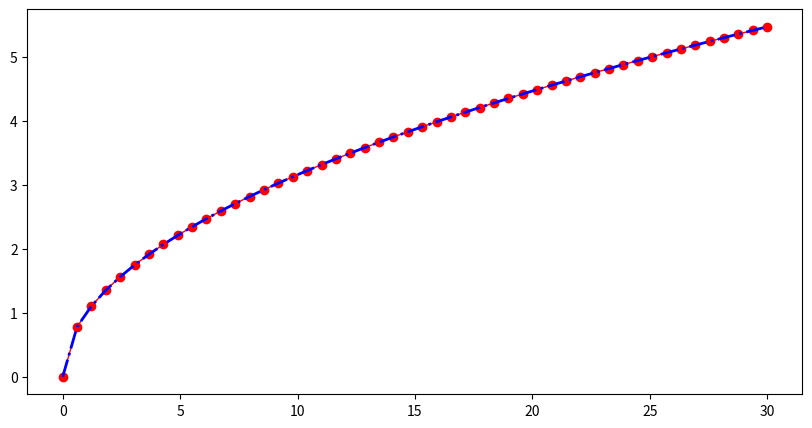

Python code for this plot: (Note: this script raises an exception after producing the figure.)
# -*- coding:utf-8 -*-
# /usr/bin/python

import numpy as np
import matplotlib as mpl
import matplotlib.pyplot as plt
import math


def func(a):
    if a < 1e-6:
        return 0
    last = a
    c = a / 2
    while math.fabs(c - last) > 1e-6:
        last = c
        c = (c + a/c) / 2
    return c


if __name__ == '__main__':
    # mpl.rcParams['font.sans-serif'] = ['SimHei']
    mpl.rcParams['axes.unicode_minus'] = False
    x = np.linspace(0, 30, num=50)
    func_ = np.frompyfunc(func, 1, 1)
    y1 = func_(x)
    y2 = np.sqrt(x)
    plt.figure(figsize=(10, 5), facecolor='w')
    plt.plot(x, y1, 'ro-', lw=1, markersize=6,label='y1')
    plt.plot(x, y2, 'b-.', lw=2, markersize=6 , label='y2')
    plt.grid(b=True, ls=':')
    plt.xlabel('X', fontsize=16)
    plt.ylabel('Y', fontsize=16)
    plt.title('这段代码在计算什么？', fontsize=18)
    plt.show()
